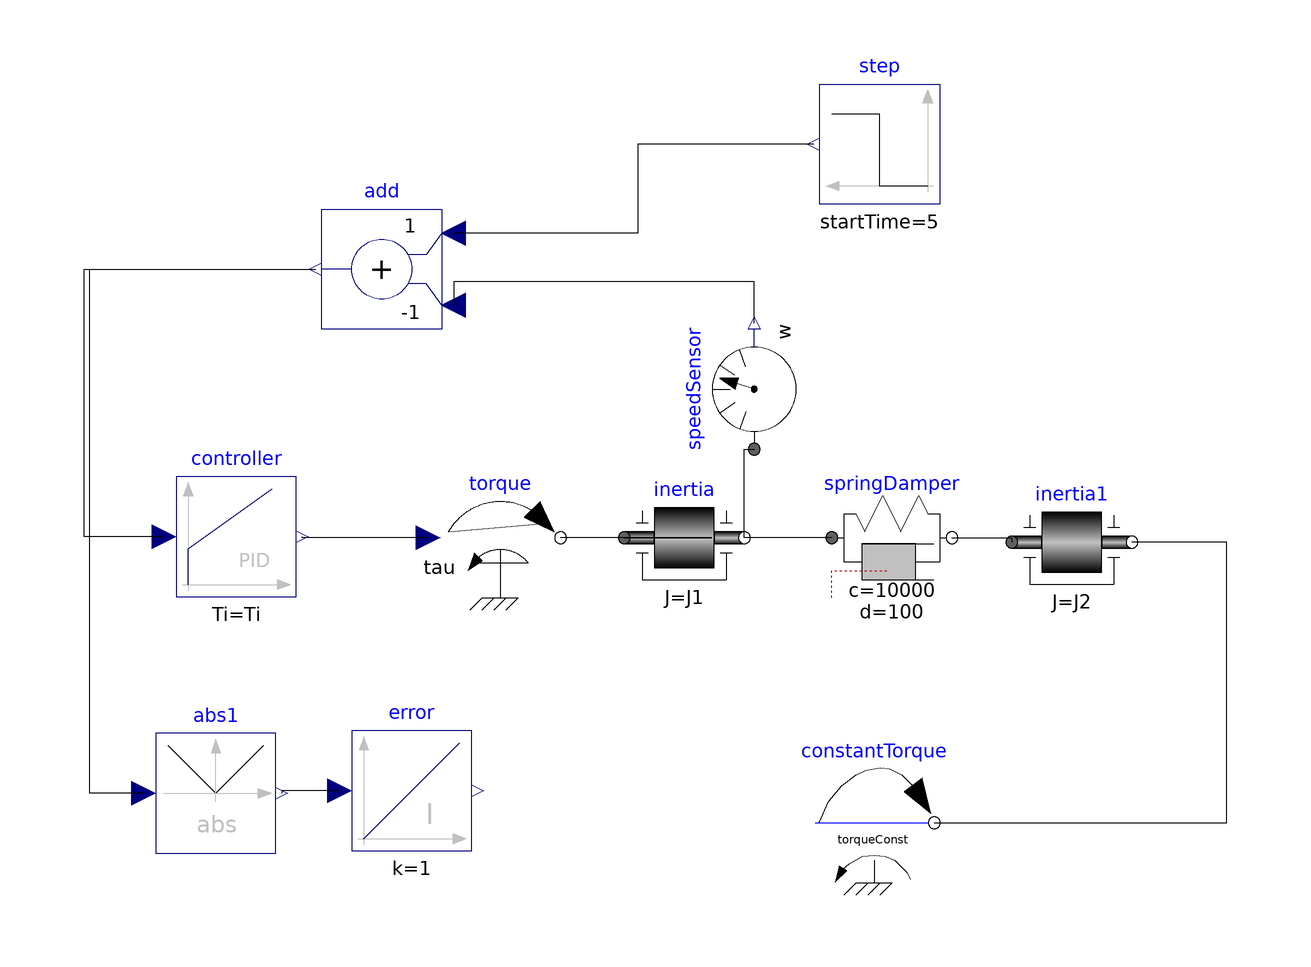

The component connection diagram of the Modelica model below, drawn from its own Placement and Line annotations.

model PID

	parameter Real k = 1;
    parameter Real torqueConst = 10.0 "Constant torque";
    parameter Real J1 = 1 "First inertia";
    parameter Real J2 = 2 "Second inertia";
    parameter Real      Ti = 1.0;
    parameter Real      Td = 1.0;
    parameter Real      Tp = 1.0;

    
    Modelica.Mechanics.Rotational.Sources.Torque torque
        annotation(Placement(transformation(extent = {
                        {-35.24, 2.17},
                        {-15.24, 22.17}
                    })));
    Modelica.Mechanics.Rotational.Components.Inertia inertia(J = J1)
        annotation(Placement(transformation(extent = {
                        {-4.6, 2.17},
                        {15.4, 22.17}
                    })));
    Modelica.Mechanics.Rotational.Components.SpringDamper springDamper
        (c = 10000,d = 100)annotation(Placement(transformation(extent = {{30, 2.17}, {50, 22.17}})));
    Modelica.Mechanics.Rotational.Components.Inertia inertia1(J = J2)
        annotation(Placement(transformation(extent = {{60, 1.44}, {80, 21.44}})));
    Modelica.Mechanics.Rotational.Sources.ConstantTorque constantTorque(tau_constant = torqueConst)
        annotation(Placement(transformation(extent = {
                        {27.05, -45.35},
                        {47.05, -25.35}
                    })));
	Modelica.Blocks.Math.Add add
             (k2 = -1)annotation (Placement(transformation(extent={{-35.02, 46.93}, {-55.02, 66.93}})));
	Modelica.Mechanics.Rotational.Sensors.SpeedSensor speedSensor
             annotation (Placement(transformation(extent={{-10, -10}, {10, 10}}, rotation = 90, origin={17.05, 36.93})));
	Modelica.Blocks.Sources.Step step
             (startTime = 5)annotation (Placement(transformation(extent={{47.97, 67.79}, {27.97, 87.79}})));
	Modelica.Blocks.Continuous.PID controller
             (k = Tp,Ti = Ti,Td = Td)annotation (Placement(transformation(extent={{-79.27, 2.36}, {-59.27, 22.36}})));
	Modelica.Blocks.Continuous.Integrator error
             annotation (Placement(transformation(extent={{-50, -40}, {-30, -20}})));
	Modelica.Blocks.Math.Abs abs1
             annotation (Placement(transformation(extent={{-82.68, -40.45}, {-62.68, -20.45}})));
	
    
equation
    connect(inertia.flange_a, torque.flange) annotation(Line(points = {
                {-4.6, 12.17},
                {10, 12.17},
                {-15.24, 12.17}
            },
            color = {0, 0, 0}));
    connect(springDamper.flange_a, inertia.flange_b) annotation(Line(points = {
                {30, 12.17},
                {15.4, 12.17}
            },
            color = {0, 0, 0}));
    connect(springDamper.flange_b, inertia1.flange_a) annotation(Line(points = {
                {50, 12.17},
                {60, 12.17},
                {60, 11.44}
            },
            color = {0, 0, 0}));
    connect(constantTorque.flange, inertia1.flange_b) annotation(Line(points = {
                {47.05, -35.35},
                {95.79, -35.35},
                {95.79, 11.44},
                {80, 11.44}
            },
            color = {0, 0, 0}));
            
	 connect(inertia.flange_b, speedSensor.flange) 
		annotation(Line(points={{15.4,12.17},{15.4,26.93},{17.05,26.93}},color={0,0,0}));
	 connect(speedSensor.w, add.u2) 
		annotation(Line(points={{17.05,47.93},{17.05,54.85},{-33.02,54.85},{-33.02,50.93}}));
	 connect(step.y, add.u1) 
		annotation(Line(points={{26.97,77.79},{-2.33,77.79},{-2.33,62.93},{-33.02,62.93}}));
	 connect(torque.tau, controller.y) 
		annotation(Line(points={{-37.24,12.17},{-58.27,12.17},{-58.27,12.36}}));
	 connect(controller.u, add.y) 
		annotation(Line(points={{-81.27,12.36},{-94.65,12.36},{-94.65,56.93},{-56.02,56.93}}));
	 connect(error.u, abs1.y) 
		annotation(Line(points={{-52,-30},{-61.68,-30},{-61.68,-30.45}}));
	 connect(abs1.u, add.y) 
		annotation(Line(points={{-84.68,-30.45},{-93.68,-30.45},{-93.68,56.89},{-56.02,56.89},{-56.02,56.93}}));


	 






    
    
    
    annotation(Documentation(info = "<html><p>Documentation for <strong>ITest.SimpleModel.TestModel</strong></p></html>"),
        Report(text = "
# Chart

<chart signals=\"Solver\\.*.Case_0.inertia1.w,Solver\\.*.Case_0.kinematicPTP.y[1]\"  height=\"200px\"></chart>

# Variable tree

<tree></tree>
"),
        Icon(coordinateSystem(preserveAspectRatio = true,
                extent = {{-100.0, -100.0}, {100.0, 100.0}}),
            graphics = {
                Rectangle(
                    extent = {{-100, -100}, {100, 100}},
                    lineColor = {0, 0, 127},
                    pattern = LinePattern.Dot,
                    fillColor = {255, 255, 255},
                    fillPattern = FillPattern.Solid
                ),
                Text(
                    extent = {{-150, 150}, {150, 110}},
                    textString = "%name",
                    lineColor = {0, 0, 255}
                )
            }),
        Diagram(coordinateSystem(preserveAspectRatio = true,
                extent = {{-100, -100}, {100, 100}})));
end PID;